Run: headless pygame with SDL's dummy video driver; simulated clock (each Clock.tick advances the game by its frame time, no real sleeping); random seed 0; keys injected as events and as key.get_pressed() state; no mouse input.
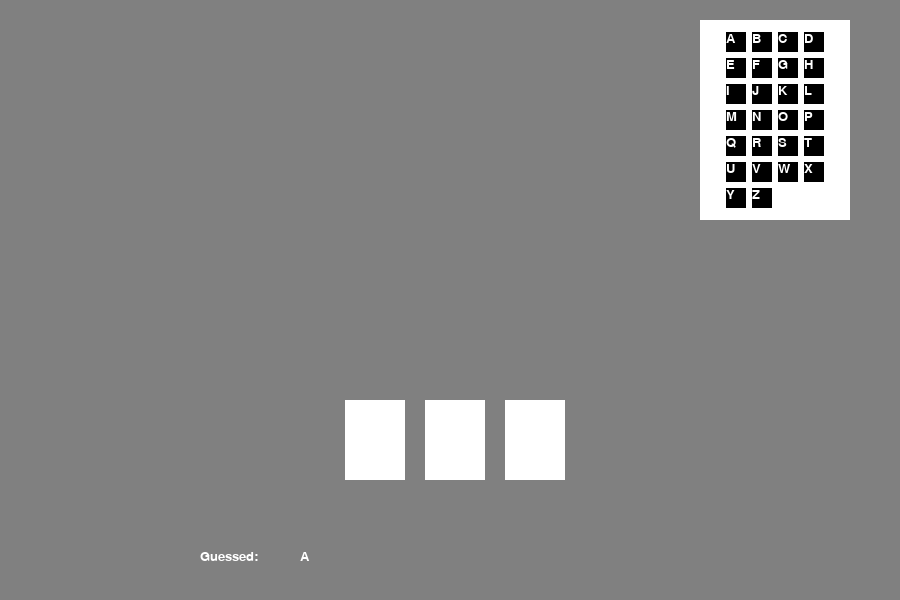
Frame 1 of 4 · flips 1–60 · no input
Frame 2 of 4 · flips 61–180 · tapped SPACE, RETURN · held RIGHT (→), D · screen unchanged from frame 1, image omitted
Frame 3 of 4 · flips 181–300 · held DOWN (↓), S · screen unchanged from frame 2, image omitted
Frame 4 of 4 · flips 301–420 · held LEFT (←), A, UP (↑), W · screen unchanged from frame 3, image omitted

The pygame program that drew these frames:

import pygame
import random

# Initialize Pygame
pygame.init()

# Screen dimensions
WIDTH, HEIGHT = 900, 600
screen = pygame.display.set_mode((WIDTH, HEIGHT))
pygame.display.set_caption("Hangman")

# Colors
WHITE = (255, 255, 255)
BLACK = (0, 0, 0)
GREY = (128, 128, 128)

# Clock for controlling the frame rate
clock = pygame.time.Clock()
FPS = 60

# Objects
wordBoxWidth = 60
wordBoxLength = 80

# Game variables
words = ["PYTHON", "JAVA", "JAVASCRIPT", "RUBY", "PHP", "HTML", "CSS"]
word = random.choice(words)
guessed = ["A"]
correct = 0
flag = 0
chances = len(word) + 3

label_x = 200

alphatbet = "ABCDEFGHIJKLMNOPQRSTUVWXYZ"
alphaBoxX = 700
alphaBoxY = 20
alphaBoxWidth = 150
alphaBoxHeight = 200



alphaLetterBox = 20
alphaButtonGap = 6
total_box_width = 4 * alphaLetterBox + 3 * alphaButtonGap
total_box_length = 7 * alphaLetterBox + 6 * alphaButtonGap


font = pygame.font.SysFont("arial", 40)
font_small = pygame.font.SysFont("arial", 20)

# Main game loop
running = True
while running:
    for event in pygame.event.get():
        if event.type == pygame.QUIT:
            running = False
            

    # Game logic here
    

    # Cap the frame rate
    clock.tick(FPS)
    
    # Drawing code here
    screen.fill(GREY)

    
    # Calculate total width of all dashlines and spaces
    total_dashline_width = len(word) * wordBoxWidth + (len(word) - 1) * 15

    # Calculate starting x-coordinate to center the dashlines
    start_x = (WIDTH - total_dashline_width) / 2.0

    # Draw dashlines for each letter in the word
    for _ in word:
        pygame.draw.rect(screen, WHITE, (start_x, 400, wordBoxWidth, wordBoxLength))
        start_x += wordBoxWidth + 20  # Move to the next dashline position
        
    # display guessed letters
    label = font_small.render("Guessed: ", True, WHITE)
    screen.blit(label, (label_x, 550))
    text = font_small.render(" ".join(guessed), True, WHITE)
    screen.blit(text, (label_x + 100, 550))
    
    # Draw alphabet box
    pygame.draw.rect(screen, WHITE, (alphaBoxX, alphaBoxY, alphaBoxWidth, alphaBoxHeight))
    
    
    start_x_button = ((alphaBoxWidth - total_box_width) / 2.0) + alphaBoxX
    start_y_button = ((alphaBoxHeight - total_box_length) / 2.0) + alphaBoxY
    # Draw alphabet buttons
    for i in range(26):
        x = start_x_button + (i % 4) * (alphaLetterBox + alphaButtonGap)
        y = start_y_button + (i // 4) * (alphaLetterBox + alphaButtonGap)
        pygame.draw.rect(screen, BLACK, (x, y, alphaLetterBox, alphaLetterBox))
        letter = font_small.render(alphatbet[i], True, WHITE)
        screen.blit(letter, (x, y))
    

    # Update the display
    pygame.display.flip()


pygame.quit()
